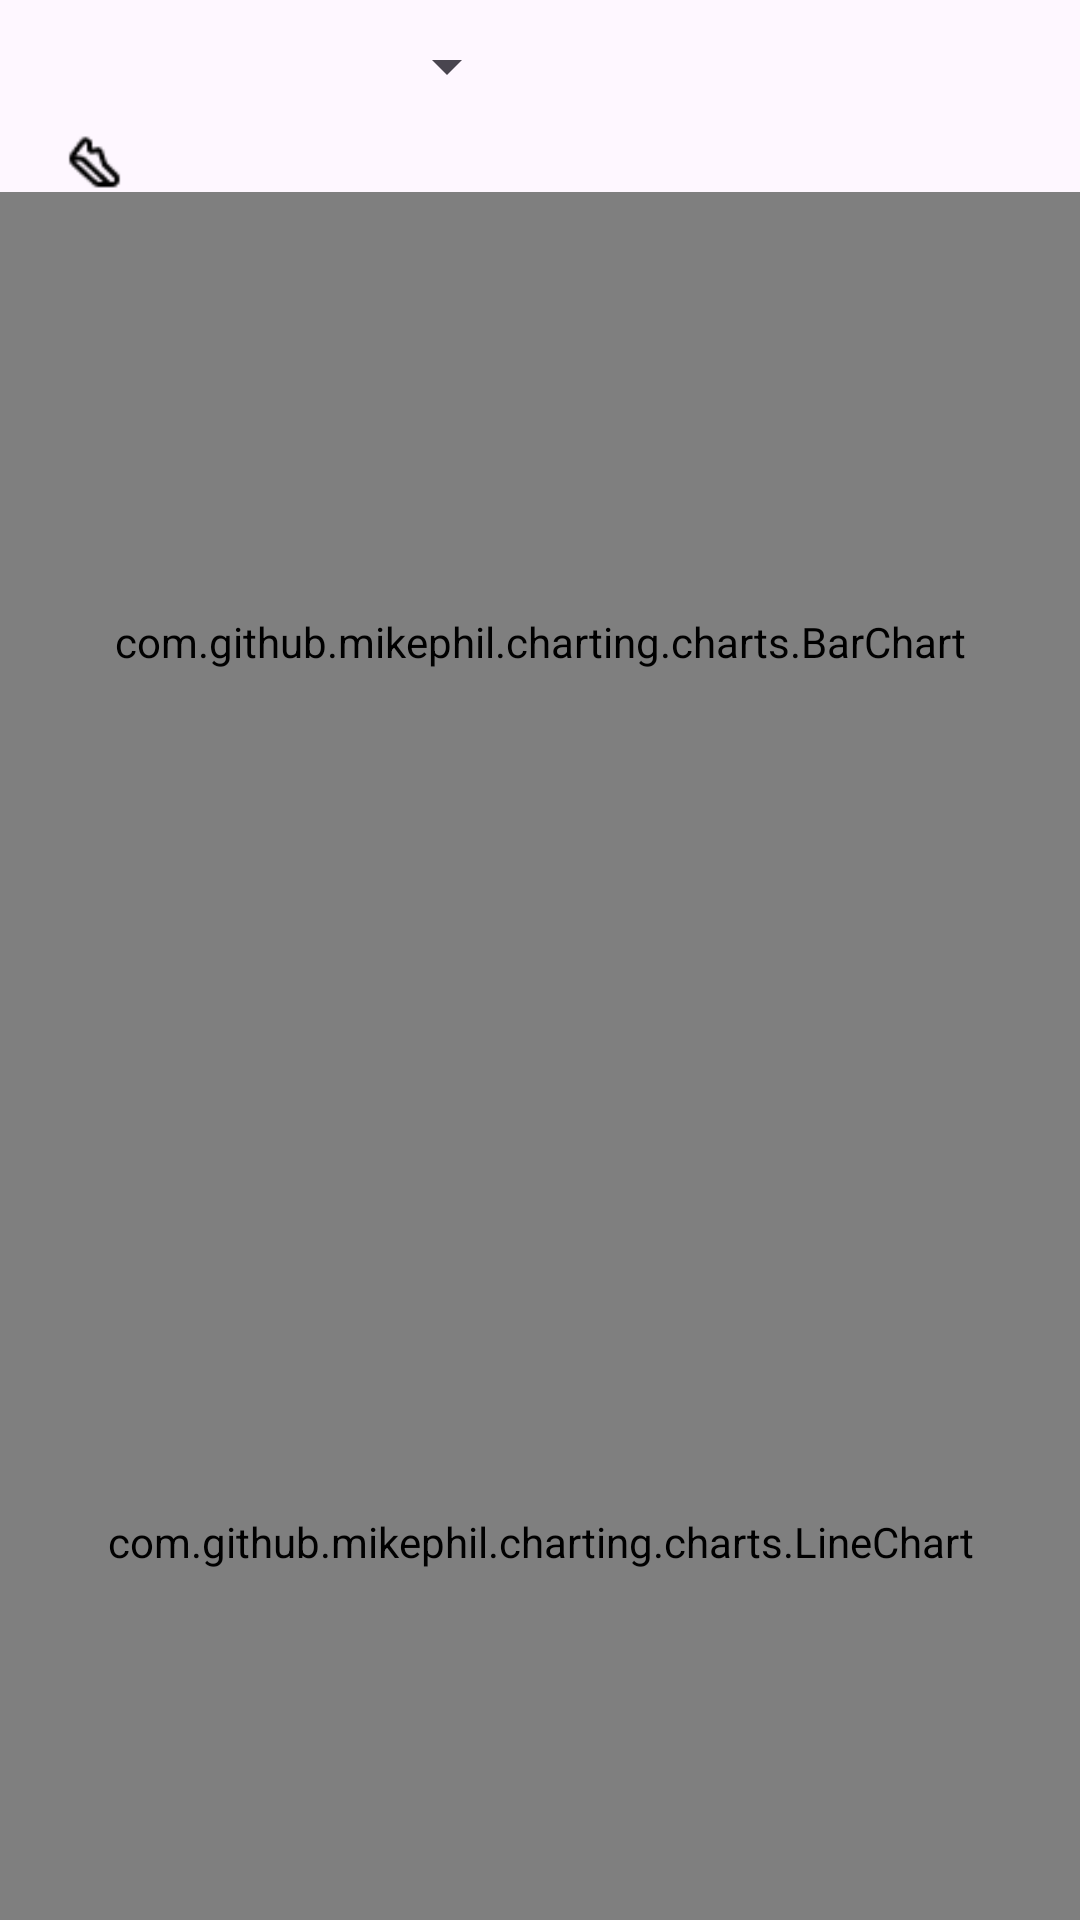

Layout XML and referenced resources for this Android screen:
<!-- AndroidManifest.xml: application theme Theme.Capstone -->
<!-- res/layout/activity_steps_detail.xml -->
<?xml version="1.0" encoding="utf-8"?>
<androidx.constraintlayout.widget.ConstraintLayout xmlns:android="http://schemas.android.com/apk/res/android"
    android:layout_width="match_parent"
    android:layout_height="match_parent">

    <LinearLayout
        android:layout_width="match_parent"
        android:layout_height="match_parent"
        android:orientation="vertical">
        <Spinner
            android:id="@+id/spinner"
            android:layout_width="173dp"
            android:layout_height="44dp"
            android:text="Last 7 Days" />


        <ImageView
            android:id="@+id/stepsImgView"
            android:layout_width="23dp"
            android:layout_height="20dp"
            android:layout_marginLeft="20dp"
            android:src="@drawable/material_symbols_steps_outline"/>

        <com.github.mikephil.charting.charts.BarChart
            android:id="@+id/stepsBarChart"
            android:layout_width="match_parent"
            android:layout_height="300dp"/>
        <com.github.mikephil.charting.charts.LineChart
            android:id="@+id/stepsLineChart"
            android:layout_width="match_parent"
            android:layout_height="300dp"/>



    </LinearLayout>




</androidx.constraintlayout.widget.ConstraintLayout>
<!-- resources referenced by this layout -->
<resources>
  <!-- drawable material_symbols_steps_outline: png bitmap (drawable, 389 bytes) -->
  <style name="Theme.Capstone" parent="Base.Theme.Capstone" />
  <style name="Base.Theme.Capstone" parent="Theme.Material3.DayNight.NoActionBar">
          
          
      </style>
</resources>
